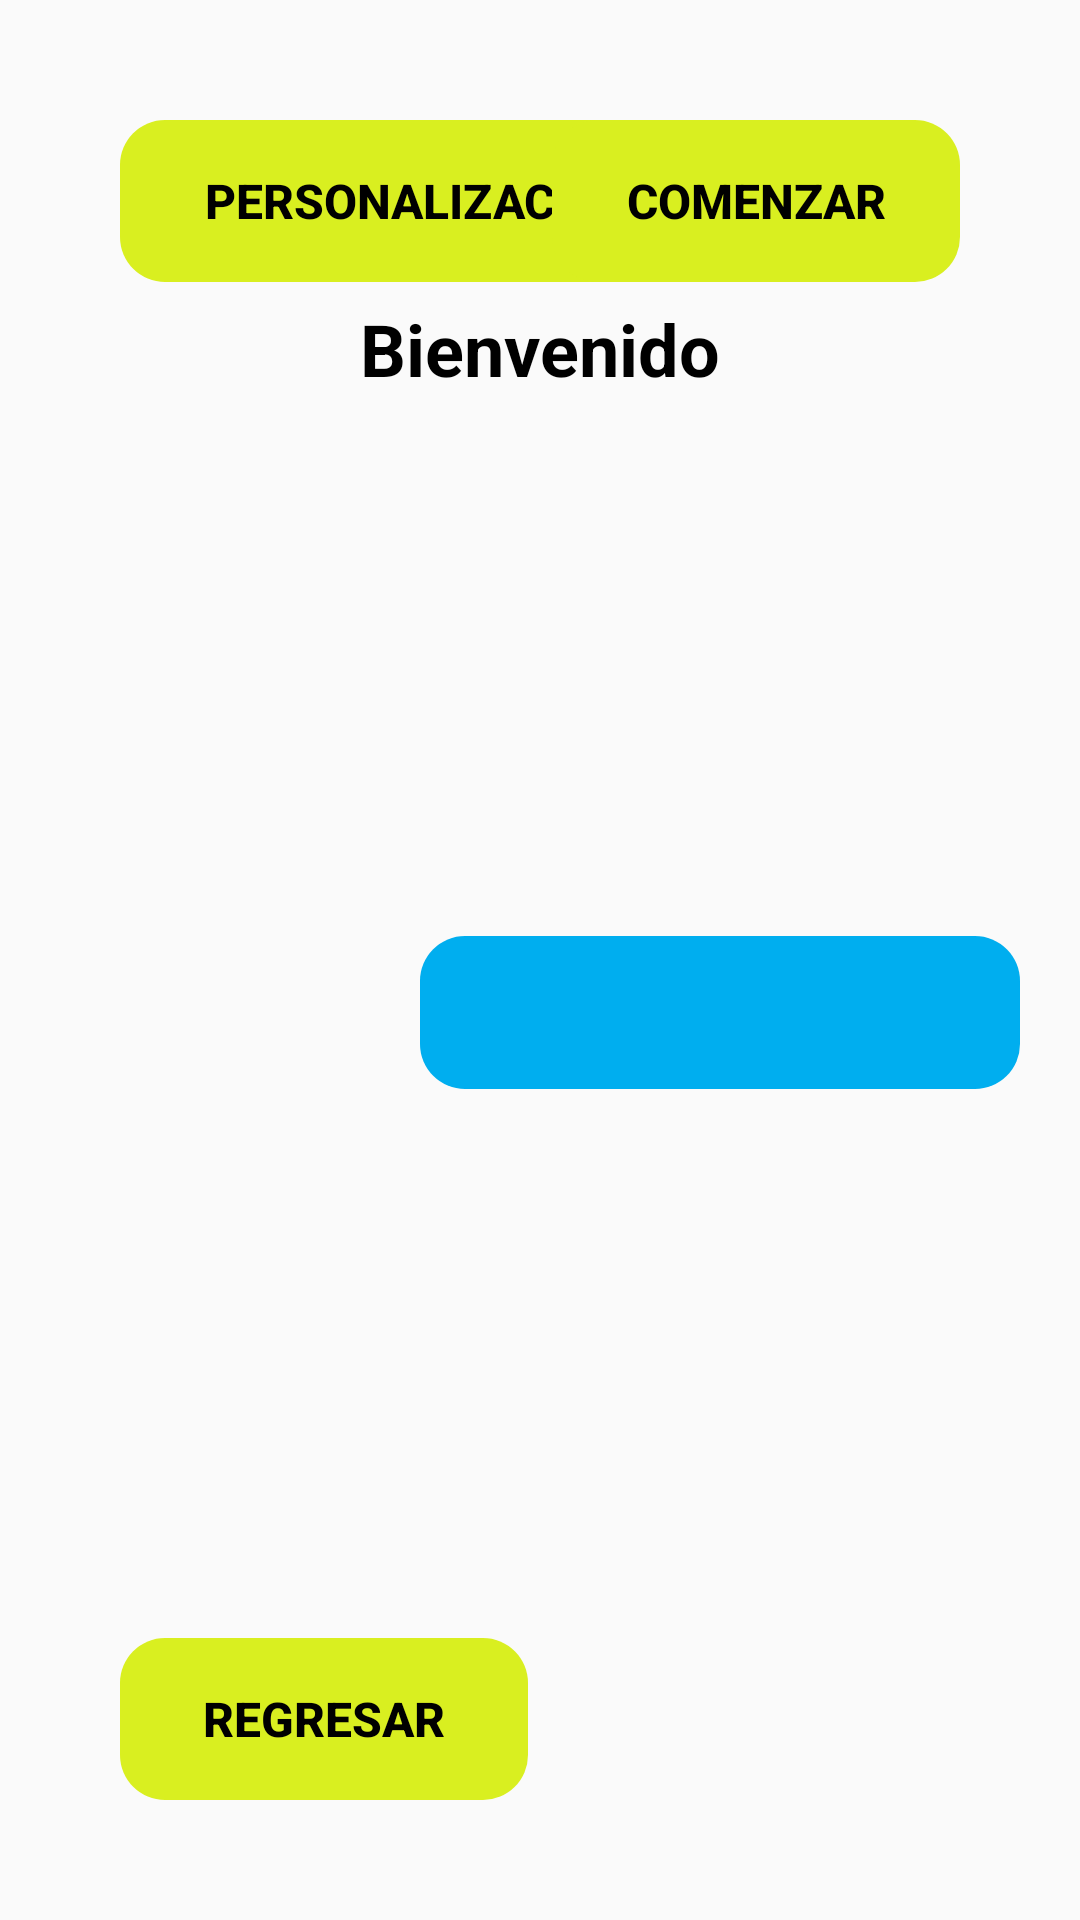

Layout XML and referenced resources for this Android screen:
<!-- AndroidManifest.xml: application theme Theme.NuevoAmanecer -->
<!-- res/layout/activity_personalizacion_alumno.xml -->
<?xml version="1.0" encoding="utf-8"?>
<androidx.constraintlayout.widget.ConstraintLayout xmlns:android="http://schemas.android.com/apk/res/android"
    xmlns:app="http://schemas.android.com/apk/res-auto"
    xmlns:tools="http://schemas.android.com/tools"
    android:layout_width="match_parent"
    android:layout_height="match_parent"
    tools:context=".PersonalizacionAlumno">

    <TextView
        android:id="@+id/txtPsychologistName"
        android:layout_width="wrap_content"
        android:layout_height="wrap_content"
        android:textSize="24sp"
        android:textColor="@color/black"
        android:textStyle="bold"
        android:text="Bienvenido"
        app:layout_constraintTop_toTopOf="parent"
        app:layout_constraintStart_toStartOf="parent"
        app:layout_constraintEnd_toEndOf="parent"
        android:layout_marginTop="100dp"
        />

    <Spinner
        android:id="@+id/dropdownAlumno"
        android:layout_width="430dp"
        android:layout_height="51dp"
        android:layout_marginStart="100dp"
        android:layout_marginTop="312dp"
        android:background="@drawable/rounded_dropdown"
        app:layout_constraintStart_toEndOf="@+id/dropdownNivel"
        app:layout_constraintTop_toTopOf="parent"
        />

    <Button
        android:id="@+id/btnRegresarPersonalizacionAlumno"
        android:layout_width="136dp"
        android:layout_height="54dp"
        android:layout_marginStart="40dp"
        android:layout_marginBottom="40dp"
        android:backgroundTint="@color/nuevoAmarillo"
        android:text="Regresar"
        android:textColor="@color/black"
        android:textSize="16sp"
        android:textStyle="bold"
        app:layout_constraintBottom_toBottomOf="parent"
        app:layout_constraintStart_toStartOf="parent"
        android:background="@drawable/button_rounded_edges"/>
    />

    <Button
        android:id="@+id/btnPersonalizacionAlumno"
        android:layout_width="200dp"
        android:layout_height="54dp"
        android:layout_marginStart="40dp"
        android:layout_marginTop="40dp"
        android:backgroundTint="@color/nuevoAmarillo"
        android:text="Personalizacion"
        android:textColor="@color/black"
        android:textSize="16sp"
        android:textStyle="bold"
        app:layout_constraintStart_toStartOf="parent"
        app:layout_constraintTop_toTopOf="parent"
        android:background="@drawable/button_rounded_edges"/>
    />

    <Button
        android:id="@+id/btnComenzarPersonalizacionAlumno"
        android:layout_width="136dp"
        android:layout_height="54dp"
        android:layout_marginTop="40dp"
        android:layout_marginEnd="40dp"
        android:backgroundTint="@color/nuevoAmarillo"
        android:text="Comenzar"
        android:textColor="@color/black"
        android:textSize="16sp"
        android:textStyle="bold"
        app:layout_constraintEnd_toEndOf="parent"
        app:layout_constraintTop_toTopOf="parent"
        android:background="@drawable/button_rounded_edges"/>
    />



    <Spinner
        android:id="@+id/dropdownNivel"
        android:layout_width="200dp"
        android:layout_height="51dp"
        android:layout_marginStart="140dp"
        android:layout_marginTop="312dp"
        android:background="@drawable/rounded_dropdown"
        app:layout_constraintStart_toStartOf="parent"
        app:layout_constraintTop_toTopOf="parent" />


</androidx.constraintlayout.widget.ConstraintLayout>
<!-- resources referenced by this layout -->
<resources>
  <color name="black">#FF000000</color>
  <color name="nuevoAmarillo">#d9ef20</color>
  <!-- drawable button_rounded_edges (drawable) -->
  <?xml version="1.0" encoding="utf-8"?>
  <shape xmlns:android="http://schemas.android.com/apk/res/android"
      android:shape="rectangle"
      android:padding="10dp">
  
  
      <corners
          android:bottomRightRadius="15dp"
          android:bottomLeftRadius="15dp"
          android:topLeftRadius="15dp"
          android:topRightRadius="15dp"
          />
  
  </shape>
  <!-- drawable rounded_dropdown (drawable) -->
  <?xml version="1.0" encoding="utf-8"?>
  <shape xmlns:android="http://schemas.android.com/apk/res/android"
      android:shape="rectangle"
      android:padding="10dp">
  
      <solid android:color="#00aeef" />
      <corners
          android:bottomRightRadius="15dp"
          android:bottomLeftRadius="15dp"
          android:topLeftRadius="15dp"
          android:topRightRadius="15dp" />
  </shape>
  <style name="Theme.NuevoAmanecer" parent="Base.Theme.NuevoAmanecer" />
  <style name="Base.Theme.NuevoAmanecer" parent="Theme.AppCompat.Light.NoActionBar">
          
          
      </style>
</resources>
